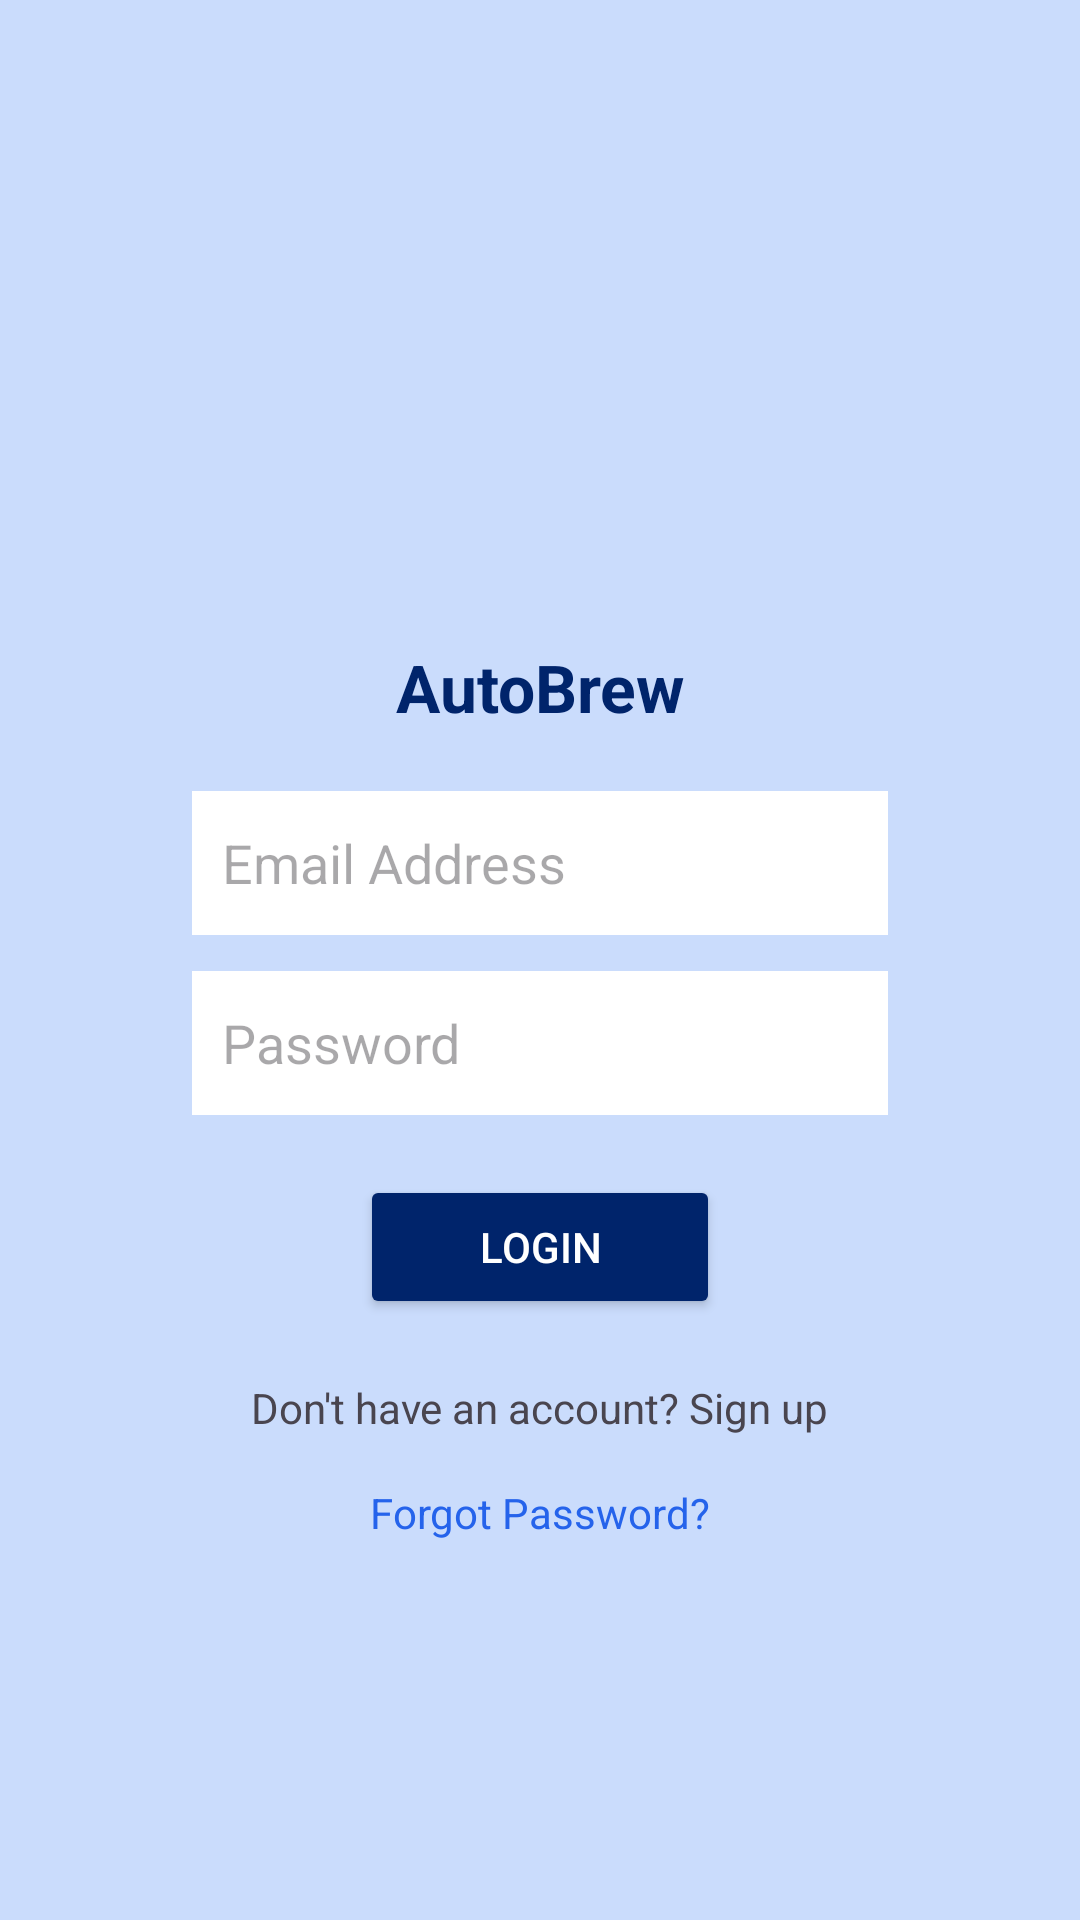

Write the Android layout XML for this screen, with the resource values it uses.
<!-- AndroidManifest.xml: application theme Theme.AutoBrew -->
<!-- res/layout/activity_login.xml -->
<?xml version="1.0" encoding="utf-8"?>
<androidx.constraintlayout.widget.ConstraintLayout
    xmlns:android="http://schemas.android.com/apk/res/android"
    xmlns:app="http://schemas.android.com/apk/res-auto"
    xmlns:tools="http://schemas.android.com/tools"
    android:id="@+id/login_root"
    android:layout_width="match_parent"
    android:layout_height="match_parent"
    android:background="#CADCFC"
    android:padding="24dp"
    tools:context=".Login">

    <ImageView
        android:id="@+id/login_ivLogo"
        android:layout_width="80dp"
        android:layout_height="80dp"
        android:src="@drawable/ic_launcher_foreground"
        android:contentDescription="Logo"
        app:layout_constraintTop_toTopOf="parent"
        app:layout_constraintStart_toStartOf="parent"
        app:layout_constraintEnd_toEndOf="parent"
        app:layout_constraintBottom_toTopOf="@+id/login_AutoBrew"
        app:layout_constraintVertical_chainStyle="packed" />

    <TextView
        android:id="@+id/login_AutoBrew"
        android:layout_width="wrap_content"
        android:layout_height="wrap_content"
        android:text="AutoBrew"
        android:textSize="22sp"
        android:textStyle="bold"
        android:textColor="#00246B"
        android:layout_marginTop="8dp"
        app:layout_constraintTop_toBottomOf="@+id/login_ivLogo"
        app:layout_constraintStart_toStartOf="parent"
        app:layout_constraintEnd_toEndOf="parent"
        app:layout_constraintBottom_toTopOf="@+id/login_etEmail" />

    <EditText
        android:id="@+id/login_etEmail"
        android:layout_width="0dp"
        android:layout_height="48dp"
        android:layout_marginHorizontal="40dp"
        android:background="#FFFFFF"
        android:hint="Email Address"
        android:inputType="textEmailAddress"
        android:padding="10dp"
        android:layout_marginTop="20dp"
        app:layout_constraintTop_toBottomOf="@+id/login_AutoBrew"
        app:layout_constraintStart_toStartOf="parent"
        app:layout_constraintEnd_toEndOf="parent"
        app:layout_constraintBottom_toTopOf="@+id/login_etPassword" />

    <EditText
        android:id="@+id/login_etPassword"
        android:layout_width="0dp"
        android:layout_height="48dp"
        android:layout_marginHorizontal="40dp"
        android:background="#FFFFFF"
        android:hint="Password"
        android:inputType="textPassword"
        android:padding="10dp"
        android:layout_marginTop="12dp"
        app:layout_constraintTop_toBottomOf="@+id/login_etEmail"
        app:layout_constraintStart_toStartOf="parent"
        app:layout_constraintEnd_toEndOf="parent"
        app:layout_constraintBottom_toTopOf="@+id/login_btnLogin" />

    <Button
        android:id="@+id/login_btnLogin"
        android:layout_width="120dp"
        android:layout_height="wrap_content"
        android:text="LOGIN"
        android:backgroundTint="#00246B"
        android:textColor="#FFFFFF"
        android:layout_marginTop="20dp"
        app:layout_constraintTop_toBottomOf="@+id/login_etPassword"
        app:layout_constraintStart_toStartOf="parent"
        app:layout_constraintEnd_toEndOf="parent"
        app:layout_constraintBottom_toTopOf="@+id/login_tvSignUp" />

    <TextView
        android:id="@+id/login_tvSignUp"
        android:layout_width="wrap_content"
        android:layout_height="wrap_content"
        android:text="Don't have an account? Sign up"
        android:layout_marginTop="20dp"
        app:layout_constraintTop_toBottomOf="@+id/login_btnLogin"
        app:layout_constraintStart_toStartOf="parent"
        app:layout_constraintEnd_toEndOf="parent"
        app:layout_constraintBottom_toTopOf="@+id/login_tvForgot" />

    <TextView
        android:id="@+id/login_tvForgot"
        android:layout_width="wrap_content"
        android:layout_height="wrap_content"
        android:text="Forgot Password?"
        android:textColor="#2563EB"
        android:layout_marginTop="16dp"
        app:layout_constraintTop_toBottomOf="@+id/login_tvSignUp"
        app:layout_constraintStart_toStartOf="parent"
        app:layout_constraintEnd_toEndOf="parent"
        app:layout_constraintBottom_toBottomOf="parent" />

</androidx.constraintlayout.widget.ConstraintLayout>
<!-- resources referenced by this layout -->
<resources>
  <style name="Theme.AutoBrew" parent="Base.Theme.AutoBrew" />
  <style name="Base.Theme.AutoBrew" parent="Theme.Material3.DayNight.NoActionBar">
          
          
      </style>
</resources>
